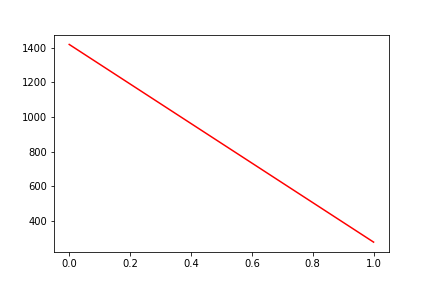

Values plotted in this chart, from the file beside it:
, date, assets
0, 0, 1419
1, 20191204, 277.8
